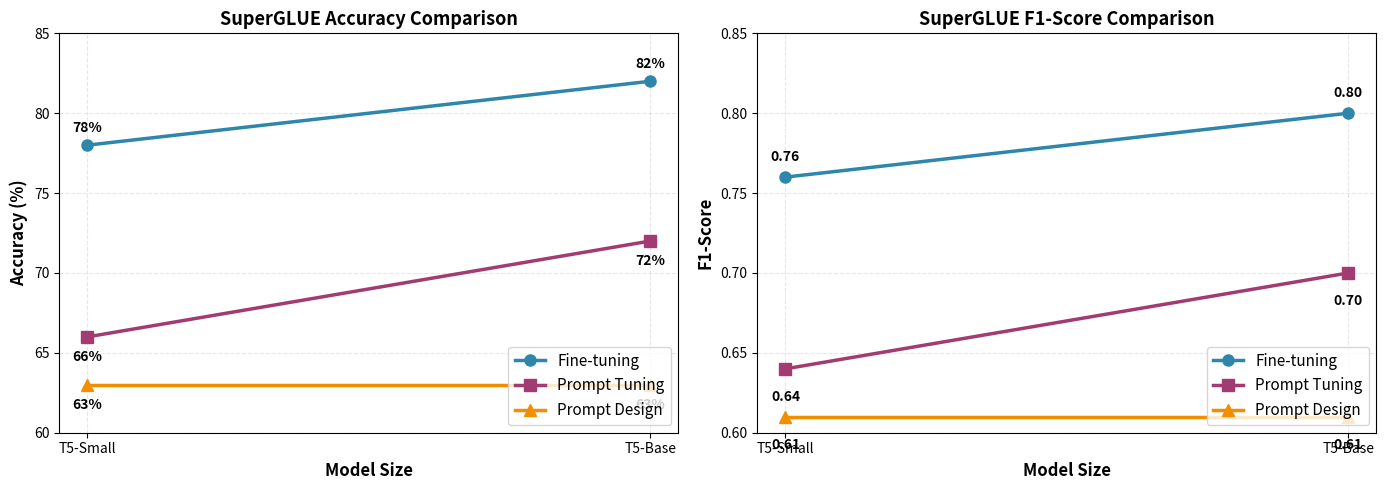

The script that saved this image:
import matplotlib.pyplot as plt
import numpy as np
from typing import Dict, List, Tuple


class SuperGLUEComparison:
    """Класс для визуализации сравнения подходов на SuperGLUE"""
    
    def __init__(self):
        """Инициализация данных из статьи"""
        # Модели
        self.models = ['T5-Small', 'T5-Base']
        self.model_params = [60.5e6, 223e6]  # Параметры моделей
        
        # === ACCURACY (%) на SuperGLUE ===
        self.fine_tuning_acc = [78, 82]
        self.prompt_tuning_acc = [66, 72]
        self.prompt_design_acc = [63, 63]
        
        # === F1-SCORE на SuperGLUE ===
        self.fine_tuning_f1 = [0.76, 0.80]
        self.prompt_tuning_f1 = [0.64, 0.70]
        self.prompt_design_f1 = [0.61, 0.61]
        
        # Цвета для графиков
        self.colors = {
            'fine_tuning': '#2E86AB',    # Синий
            'prompt_tuning': '#A23B72',  # Пурпурный
            'prompt_design': '#F18F01'   # Оранжевый
        }
    
    def plot_comparison(self, save_path: str = 'superglue_comparison_t5.png') -> None:
        """
        Построить сравнительные графики Accuracy и F1-Score
        
        Args:
            save_path: путь для сохранения графика
        """
        fig, (ax1, ax2) = plt.subplots(1, 2, figsize=(14, 5))
        
        # === ГРАФИК 1: ACCURACY ===
        ax1.plot(self.models, self.fine_tuning_acc, 'o-', linewidth=2.5, markersize=8,
                 label='Fine-tuning', color=self.colors['fine_tuning'])
        ax1.plot(self.models, self.prompt_tuning_acc, 's-', linewidth=2.5, markersize=8,
                 label='Prompt Tuning', color=self.colors['prompt_tuning'])
        ax1.plot(self.models, self.prompt_design_acc, '^-', linewidth=2.5, markersize=8,
                 label='Prompt Design', color=self.colors['prompt_design'])
        
        # Оформление
        ax1.set_xlabel('Model Size', fontsize=12, fontweight='bold')
        ax1.set_ylabel('Accuracy (%)', fontsize=12, fontweight='bold')
        ax1.set_title('SuperGLUE Accuracy Comparison', fontsize=13, fontweight='bold')
        ax1.grid(True, alpha=0.3, linestyle='--')
        ax1.legend(fontsize=11, loc='lower right')
        ax1.set_ylim([60, 85])
        
        # Добавляем значения на графике
        for i, model in enumerate(self.models):
            ax1.text(i, self.fine_tuning_acc[i] + 0.8, f'{self.fine_tuning_acc[i]}%',
                     ha='center', fontsize=10, fontweight='bold')
            ax1.text(i, self.prompt_tuning_acc[i] - 1.5, f'{self.prompt_tuning_acc[i]}%',
                     ha='center', fontsize=10, fontweight='bold')
            ax1.text(i, self.prompt_design_acc[i] - 1.5, f'{self.prompt_design_acc[i]}%',
                     ha='center', fontsize=10, fontweight='bold')
        
        # === ГРАФИК 2: F1-SCORE ===
        ax2.plot(self.models, self.fine_tuning_f1, 'o-', linewidth=2.5, markersize=8,
                 label='Fine-tuning', color=self.colors['fine_tuning'])
        ax2.plot(self.models, self.prompt_tuning_f1, 's-', linewidth=2.5, markersize=8,
                 label='Prompt Tuning', color=self.colors['prompt_tuning'])
        ax2.plot(self.models, self.prompt_design_f1, '^-', linewidth=2.5, markersize=8,
                 label='Prompt Design', color=self.colors['prompt_design'])
        
        # Оформление
        ax2.set_xlabel('Model Size', fontsize=12, fontweight='bold')
        ax2.set_ylabel('F1-Score', fontsize=12, fontweight='bold')
        ax2.set_title('SuperGLUE F1-Score Comparison', fontsize=13, fontweight='bold')
        ax2.grid(True, alpha=0.3, linestyle='--')
        ax2.legend(fontsize=11, loc='lower right')
        ax2.set_ylim([0.60, 0.85])
        
        # Добавляем значения на графике
        for i, model in enumerate(self.models):
            ax2.text(i, self.fine_tuning_f1[i] + 0.01, f'{self.fine_tuning_f1[i]:.2f}',
                     ha='center', fontsize=10, fontweight='bold')
            ax2.text(i, self.prompt_tuning_f1[i] - 0.02, f'{self.prompt_tuning_f1[i]:.2f}',
                     ha='center', fontsize=10, fontweight='bold')
            ax2.text(i, self.prompt_design_f1[i] - 0.02, f'{self.prompt_design_f1[i]:.2f}',
                     ha='center', fontsize=10, fontweight='bold')
        
        plt.tight_layout()
        plt.savefig(save_path, dpi=300, bbox_inches='tight')
        print(f"✅ График сохранён как '{save_path}'")
        plt.show()
    
    def print_analysis(self) -> None:
        """Вывести подробный анализ результатов"""
        print("\n" + "=" * 80)
        print("АНАЛИЗ РЕЗУЛЬТАТОВ: T5-Small vs T5-Base на SuperGLUE CB")
        print("=" * 80)
        
        # === ТАБЛИЦА ACCURACY ===
        print("\n📊 ACCURACY (%):")
        print("-" * 80)
        print(f"{'Модель':<15} {'Fine-tuning':<15} {'Prompt Tuning':<15} {'Prompt Design':<15} {'Разрыв (PT-FT)':<15}")
        print("-" * 80)
        
        for i, model in enumerate(self.models):
            gap = self.prompt_tuning_acc[i] - self.fine_tuning_acc[i]
            print(f"{model:<15} {self.fine_tuning_acc[i]:<15} {self.prompt_tuning_acc[i]:<15} {self.prompt_design_acc[i]:<15} {gap:<15.1f}")
        
        # === ТАБЛИЦА F1 ===
        print("\n📈 F1-SCORE:")
        print("-" * 80)
        print(f"{'Модель':<15} {'Fine-tuning':<15} {'Prompt Tuning':<15} {'Prompt Design':<15} {'Разрыв (PT-FT)':<15}")
        print("-" * 80)
        
        for i, model in enumerate(self.models):
            gap = self.prompt_tuning_f1[i] - self.fine_tuning_f1[i]
            print(f"{model:<15} {self.fine_tuning_f1[i]:<15.3f} {self.prompt_tuning_f1[i]:<15.3f} {self.prompt_design_f1[i]:<15.3f} {gap:<15.3f}")
        
        # === ВЫВОДЫ ===
        print("\n" + "=" * 80)
        print("КЛЮЧЕВЫЕ ВЫВОДЫ")
        print("=" * 80)
        
        print(f"""
1. 🎯 ТРЕНД ACCURACY:
   • T5-Small: Fine-tuning (78%) >> Prompt Tuning (66%) >> Prompt Design (63%)
   • T5-Base:  Fine-tuning (82%) > Prompt Tuning (72%) >> Prompt Design (63%)
   
   ⚠️ Разрыв между Fine-tuning и Prompt Tuning:
   • T5-Small: -12% (критичный)
   • T5-Base:  -10% (всё ещё значительный)
   
   💡 Вывод: На маленьких моделях Prompt Tuning всё ещё заметно отстаёт

2. 📈 ТРЕНД F1-SCORE:
   • T5-Small: Fine-tuning (0.76) >> Prompt Tuning (0.64) >> Prompt Design (0.61)
   • T5-Base:  Fine-tuning (0.80) > Prompt Tuning (0.70) >> Prompt Design (0.61)
   
   ⚠️ Разрыв F1:
   • T5-Small: -0.12 (12%)
   • T5-Base:  -0.10 (10%)

3. 🚀 УЛУЧШЕНИЕ PROMPT TUNING:
   • От T5-Small к T5-Base: +6% accuracy
   • От T5-Small к T5-Base: +0.06 F1
   
   💡 Prompt Tuning улучшается БЫСТРЕЕ, чем Fine-tuning при увеличении модели!

4. 🔧 ПРАКТИЧЕСКИЕ РЕКОМЕНДАЦИИ:

   ✅ ИСПОЛЬЗУЙТЕ Fine-tuning, если:
      • Нужна максимальная точность (78-82%)
      • Есть достаточно вычислительных ресурсов
      • Нужно только для одной задачи
   
   ✅ ИСПОЛЬЗУЙТЕ Prompt Tuning, если:
      • Нужен баланс качество/скорость (66-72%)
      • Нужно обслуживать много задач одной моделью
      • Ограничены память и время обучения
      • Планируете масштабировать на T5-Large/XL
   
   ❌ ИЗБЕГАЙТЕ Prompt Design, если:
      • Нужна хорошая точность (только 63%)
      • Лучше использовать Prompt Tuning вместо manual prompting

5. 📊 ИНТЕРПОЛЯЦИЯ НА T5-XXL (11B параметров):
   На основе тренда из статьи:
   • Fine-tuning: ~89%
   • Prompt Tuning: ~89% (почти совпадает!)
   • Prompt Design: ~71% (даже с GPT-3 175B)
   
   💡 Вывод: На больших моделях разрыв исчезает!

6. 📚 ССЫЛКА НА СТАТЬЮ:
   Lester, B., Al-Rfou, R., & Constant, N. (2021)
   "The Power of Scale for Parameter-Efficient Prompt Tuning"
   arXiv:2104.08691
""")
        
        print("=" * 80)
    
    def get_metrics_table(self) -> Dict[str, Dict[str, float]]:
        """Получить метрики в виде словаря"""
        metrics = {}
        
        for i, model in enumerate(self.models):
            metrics[model] = {
                'fine_tuning_acc': self.fine_tuning_acc[i],
                'prompt_tuning_acc': self.prompt_tuning_acc[i],
                'prompt_design_acc': self.prompt_design_acc[i],
                'fine_tuning_f1': self.fine_tuning_f1[i],
                'prompt_tuning_f1': self.prompt_tuning_f1[i],
                'prompt_design_f1': self.prompt_design_f1[i],
                'acc_gap': self.prompt_tuning_acc[i] - self.fine_tuning_acc[i],
                'f1_gap': self.prompt_tuning_f1[i] - self.fine_tuning_f1[i],
            }
        
        return metrics


# ============================================================================
# ИСПОЛЬЗОВАНИЕ
# ============================================================================

if __name__ == "__main__":
    # Создаём объект сравнения
    comparison = SuperGLUEComparison()
    
    # Строим графики
    print("🚀 Построение графиков...")
    comparison.plot_comparison(save_path='superglue_comparison_t5.png')
    
    # Выводим анализ
    comparison.print_analysis()
    
    # Получаем метрики в виде словаря
    metrics = comparison.get_metrics_table()
    print("\n📋 Метрики в виде словаря:")
    for model, data in metrics.items():
        print(f"\n{model}:")
        for key, value in data.items():
            print(f"  {key}: {value}")
